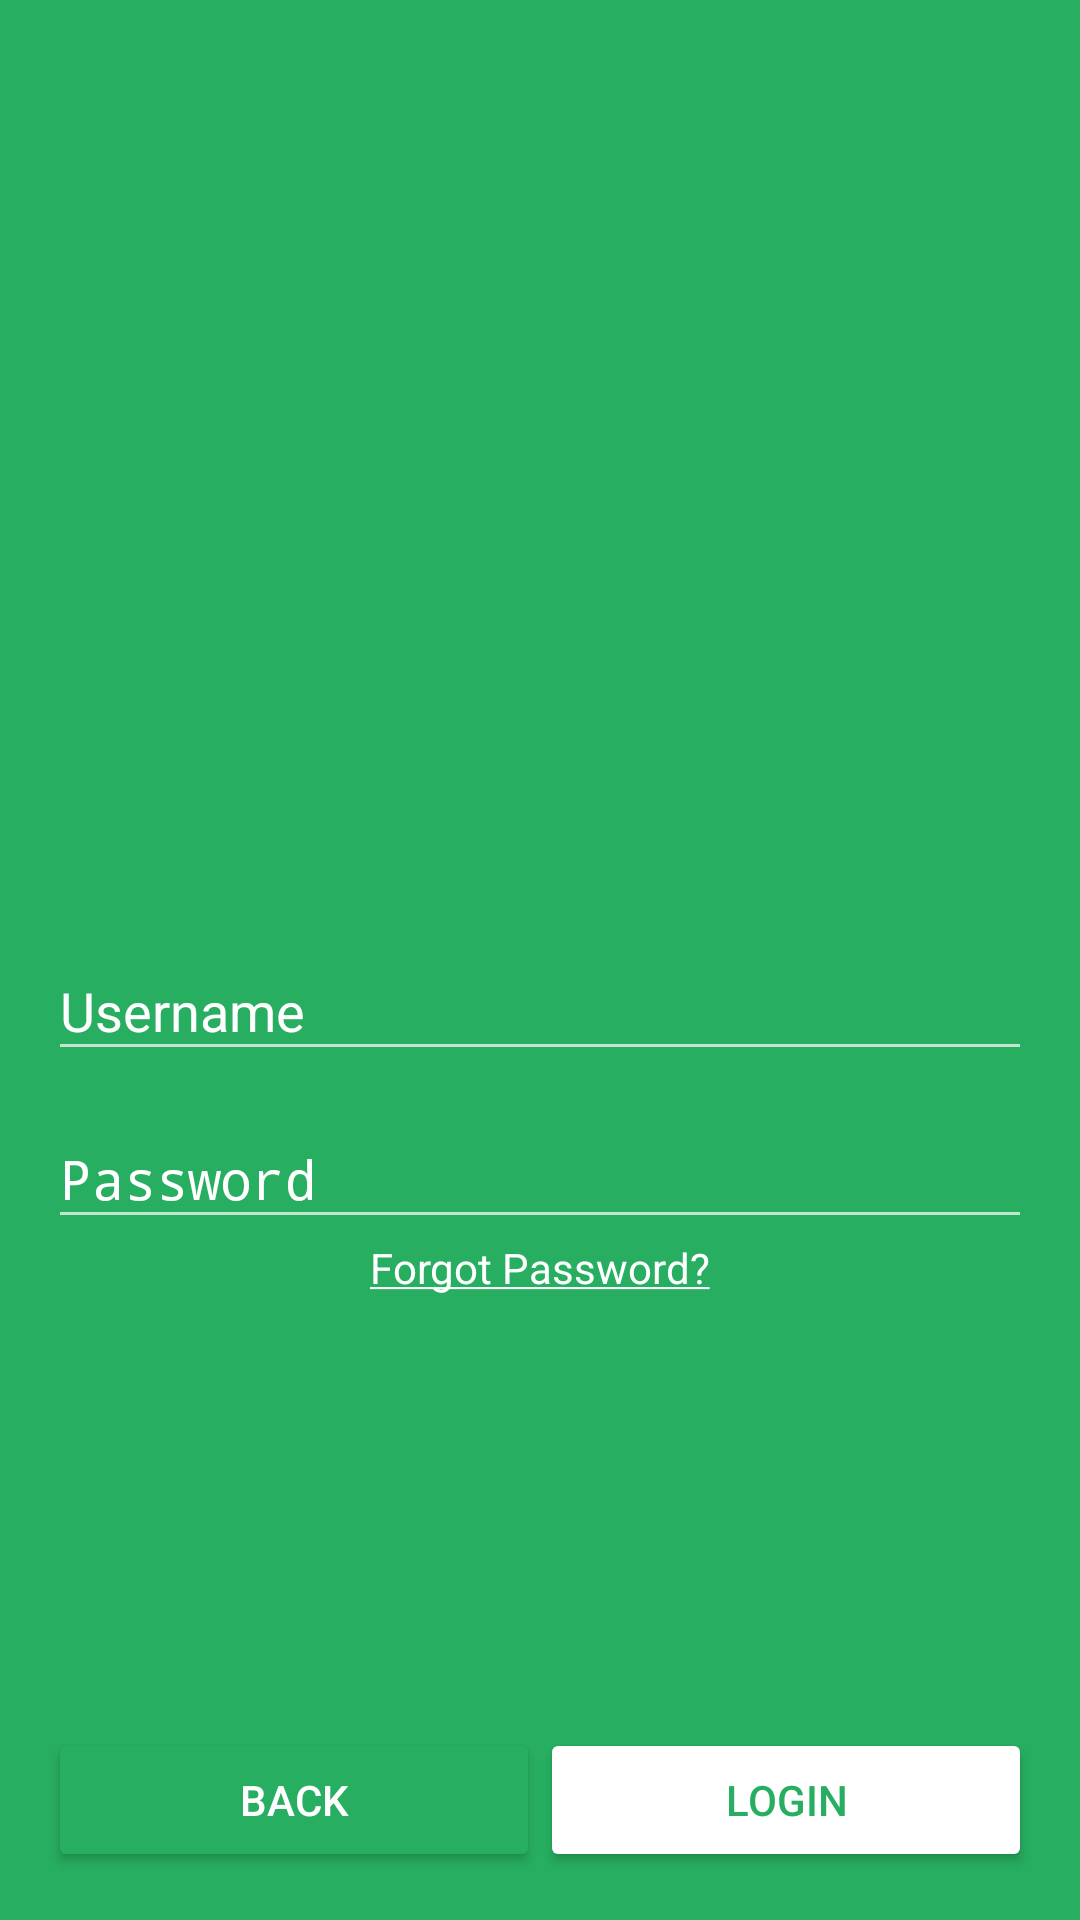

Produce the Android XML layout that renders to this screen, including the resource entries it uses.
<!-- AndroidManifest.xml: application theme AppTheme -->
<!-- res/layout/activity_login.xml -->
<?xml version="1.0" encoding="utf-8"?>
<LinearLayout xmlns:android="http://schemas.android.com/apk/res/android"
    xmlns:app="http://schemas.android.com/apk/res-auto"
    xmlns:tools="http://schemas.android.com/tools"
    android:id="@+id/activity_login"
    android:layout_width="match_parent"
    android:layout_height="match_parent"
    android:paddingBottom="@dimen/activity_vertical_margin"
    android:paddingLeft="@dimen/activity_horizontal_margin"
    android:paddingRight="@dimen/activity_horizontal_margin"
    android:paddingTop="@dimen/activity_vertical_margin"
    android:orientation="vertical"
    android:background="@color/colorBackground"
    tools:context="com.ziterz.mate.LoginActivity">

    <ImageView
        android:layout_width="151dp"
        android:layout_height="148dp"
        app:srcCompat="@drawable/logo"
        android:id="@+id/imageView"
        android:layout_marginTop="87dp"
        android:layout_gravity="center"
        android:contentDescription="@string/logo_text" />

    <android.support.design.widget.TextInputLayout
        android:layout_marginTop="@dimen/form_margin"
        android:id="@+id/create_user"
        android:layout_width="match_parent"
        android:layout_height="wrap_content"
        app:hintTextAppearance="@style/TextAppearence.App.TextInputLayout"
        android:textColorHint="@color/white">

        <EditText
            android:layout_width="match_parent"
            android:layout_height="wrap_content"
            android:inputType="textPersonName"
            android:ems="10"
            android:layout_marginTop="@dimen/form_margin"
            android:id="@+id/editText3"
            android:textSize="@dimen/text_size_input"
            android:textColor="@color/white"
            android:layout_alignParentTop="true"
            android:hint="@string/username_hint"/>

    </android.support.design.widget.TextInputLayout>

    <android.support.design.widget.TextInputLayout
        android:id="@+id/create_password"
        android:layout_width="match_parent"
        android:layout_height="wrap_content"
        app:hintTextAppearance="@style/TextAppearence.App.TextInputLayout"
        android:textColorHint="@color/white">
        <EditText
            android:layout_width="match_parent"
            android:layout_height="wrap_content"
            android:inputType="textPassword"
            android:ems="10"
            android:layout_marginTop="@dimen/input_margin"
            android:id="@+id/edittextpassword"
            android:textSize="@dimen/text_size_input"
            android:textColor="@color/white"
            android:hint="@string/password_hint"/>
    </android.support.design.widget.TextInputLayout>

    <TextView
        android:textColor="@color/white"
        android:layout_width="wrap_content"
        android:layout_height="wrap_content"
        android:id="@+id/text_forget"
        android:text="@string/forget_caption"
        android:layout_gravity="center"
        android:onClick="ForgotToast"/>

    <RelativeLayout
        android:layout_width="match_parent"
        android:layout_height="wrap_content"
        android:layout_gravity="end">

        <Button
            android:text="@string/back_btn"
            android:onClick="CloseLoginView"
            android:layout_width="0dp"
            android:layout_height="wrap_content"
            android:id="@+id/back_btn"
            android:textColor="@color/white"
            android:backgroundTint="@color/colorBackground"
            android:textSize="@dimen/text_size_button"
            android:layout_alignParentBottom="true"
            android:layout_alignParentLeft="true"
            android:layout_alignParentStart="true"
            android:layout_alignRight="@+id/divider"
            android:layout_alignEnd="@+id/divider"/>

        <View android:id="@+id/divider"
            android:layout_width="0dp"
            android:layout_height="0dp"
            android:layout_alignParentBottom="true"
            android:layout_centerHorizontal="true"/>

        <Button
            android:text="@string/login_btn"
            android:onClick="OpenChat"
            android:layout_width="0dp"
            android:layout_height="wrap_content"
            android:id="@+id/signin_btn1"
            android:backgroundTint="@color/white"
            android:textColor="@color/colorBackground"
            android:layout_alignParentBottom="true"
            android:layout_alignParentRight="true"
            android:layout_alignParentEnd="true"
            android:layout_alignLeft="@+id/divider"
            android:layout_alignStart="@+id/divider"/>

    </RelativeLayout>
</LinearLayout>
<!-- resources referenced by this layout -->
<resources>
  <color name="colorBackground">#27ae60</color>
  <color name="white">#ffffff</color>
  <dimen name="activity_horizontal_margin">16dp</dimen>
  <dimen name="activity_vertical_margin">16dp</dimen>
  <dimen name="form_margin">50dp</dimen>
  <dimen name="input_margin">20dp</dimen>
  <dimen name="text_size_button">14sp</dimen>
  <dimen name="text_size_input">18sp</dimen>
  <string name="back_btn">Back</string>
  <string name="forget_caption"><u>Forgot Password?</u></string>
  <string name="login_btn">Login</string>
  <string name="logo_text">Logo</string>
  <string name="password_hint">Password</string>
  <string name="username_hint">Username</string>
  <style name="TextAppearence.App.TextInputLayout" parent="@android:style/TextAppearance">
          <item name="android:textColor">@color/white</item>
          <item name="colorControlNormal">@color/white</item>
          <item name="colorControlActivated">@color/white</item>
          <item name="colorControlHighlight">@color/white</item>
          <item name="colorAccent">@color/white</item>
          <item name="android:textColorHint">@color/white</item>
      </style>
  <style name="AppTheme" parent="Theme.AppCompat.NoActionBar">
          
          <item name="colorPrimary">@color/colorPrimary</item>
          <item name="colorPrimaryDark">@color/colorPrimaryDark</item>
          <item name="colorAccent">@color/colorAccent</item>
      </style>
  <color name="colorPrimary">#27ae60</color>
  <color name="colorPrimaryDark">#239c56</color>
  <color name="colorAccent">#eeeeee</color>
</resources>
